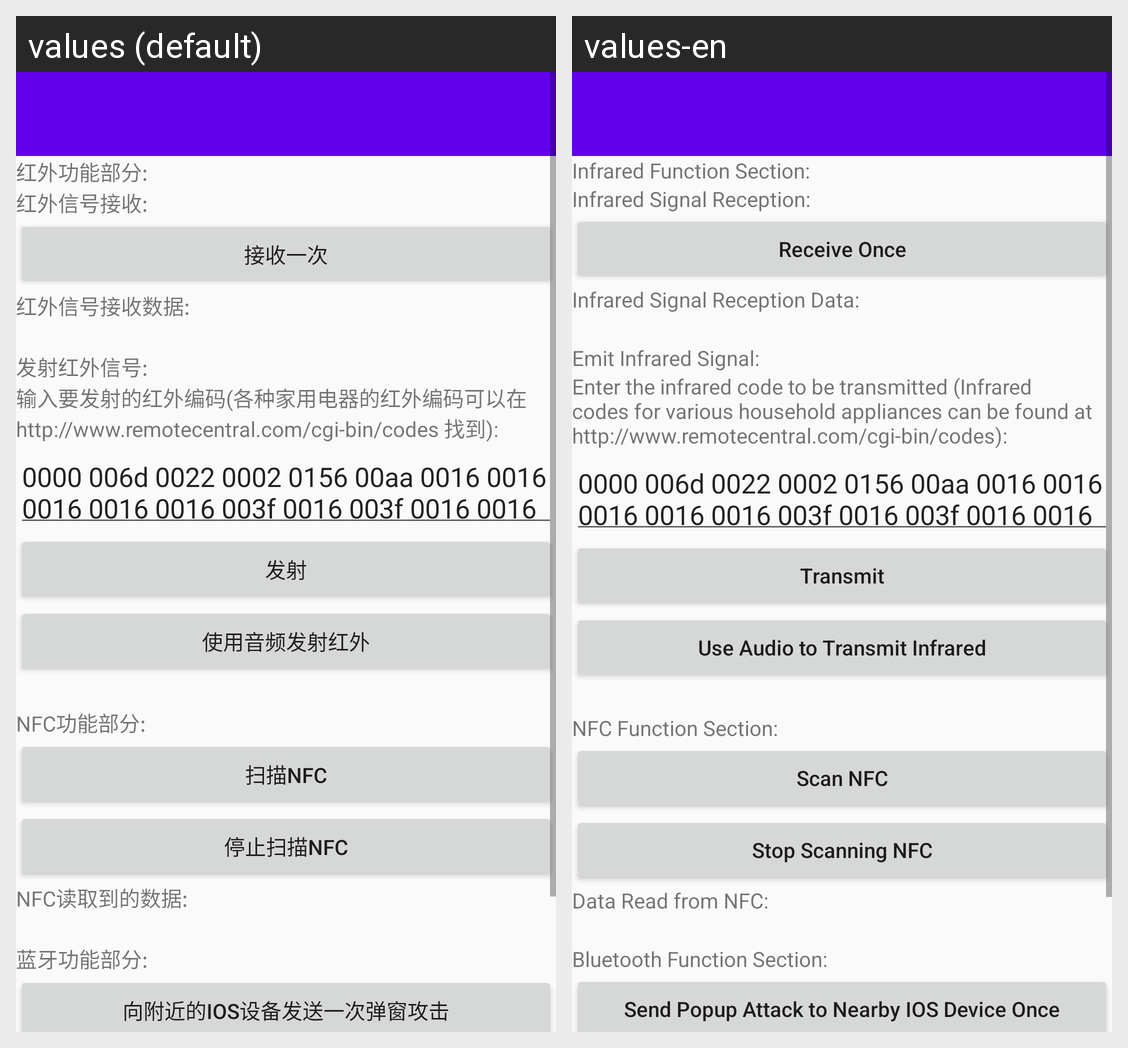

Locale-by-locale string values for the Android screen shown in this grid:
Android screen res/layout/activity_main.xml rendered under 2 locales, left to right: values (default), values-en. Device: Nexus 5 (rendered at 1080×1920; each locale shown at half size, 540×960, under a caption strip naming it); theme AppTheme.
Strings drawn on this screen, with the default value and each locale's value (text and hints the layout hard-codes, and strings that could not be matched under every locale, appear in the picture but are not listed):

text1
  values: 红外功能部分:
  values-en: Infrared Function Section:

text2
  values: 红外信号接收:
  values-en: Infrared Signal Reception:

text3
  values: 接收一次
  values-en: Receive Once

text4
  values: 红外信号接收数据:
  values-en: Infrared Signal Reception Data:

text5
  values: 发射红外信号:
  values-en: Emit Infrared Signal:

text6
  values: 输入要发射的红外编码(各种家用电器的红外编码可以在 http://www.remotecentral.com/cgi-bin/codes 找到):
  values-en: Enter the infrared code to be transmitted (Infrared codes for various household appliances can be found at http://www.remotecentral.com/cgi-bin/codes):

text7
  values: 发射
  values-en: Transmit

text8
  values: 使用音频发射红外
  values-en: Use Audio to Transmit Infrared

text9
  values: NFC功能部分:
  values-en: NFC Function Section:

text10
  values: 扫描NFC
  values-en: Scan NFC

text11
  values: 停止扫描NFC
  values-en: Stop Scanning NFC

text12
  values: NFC读取到的数据:
  values-en: Data Read from NFC:

text13
  values: 蓝牙功能部分:
  values-en: Bluetooth Function Section:

text14
  values: 向附近的IOS设备发送一次弹窗攻击
  values-en: Send Popup Attack to Nearby IOS Device Once
